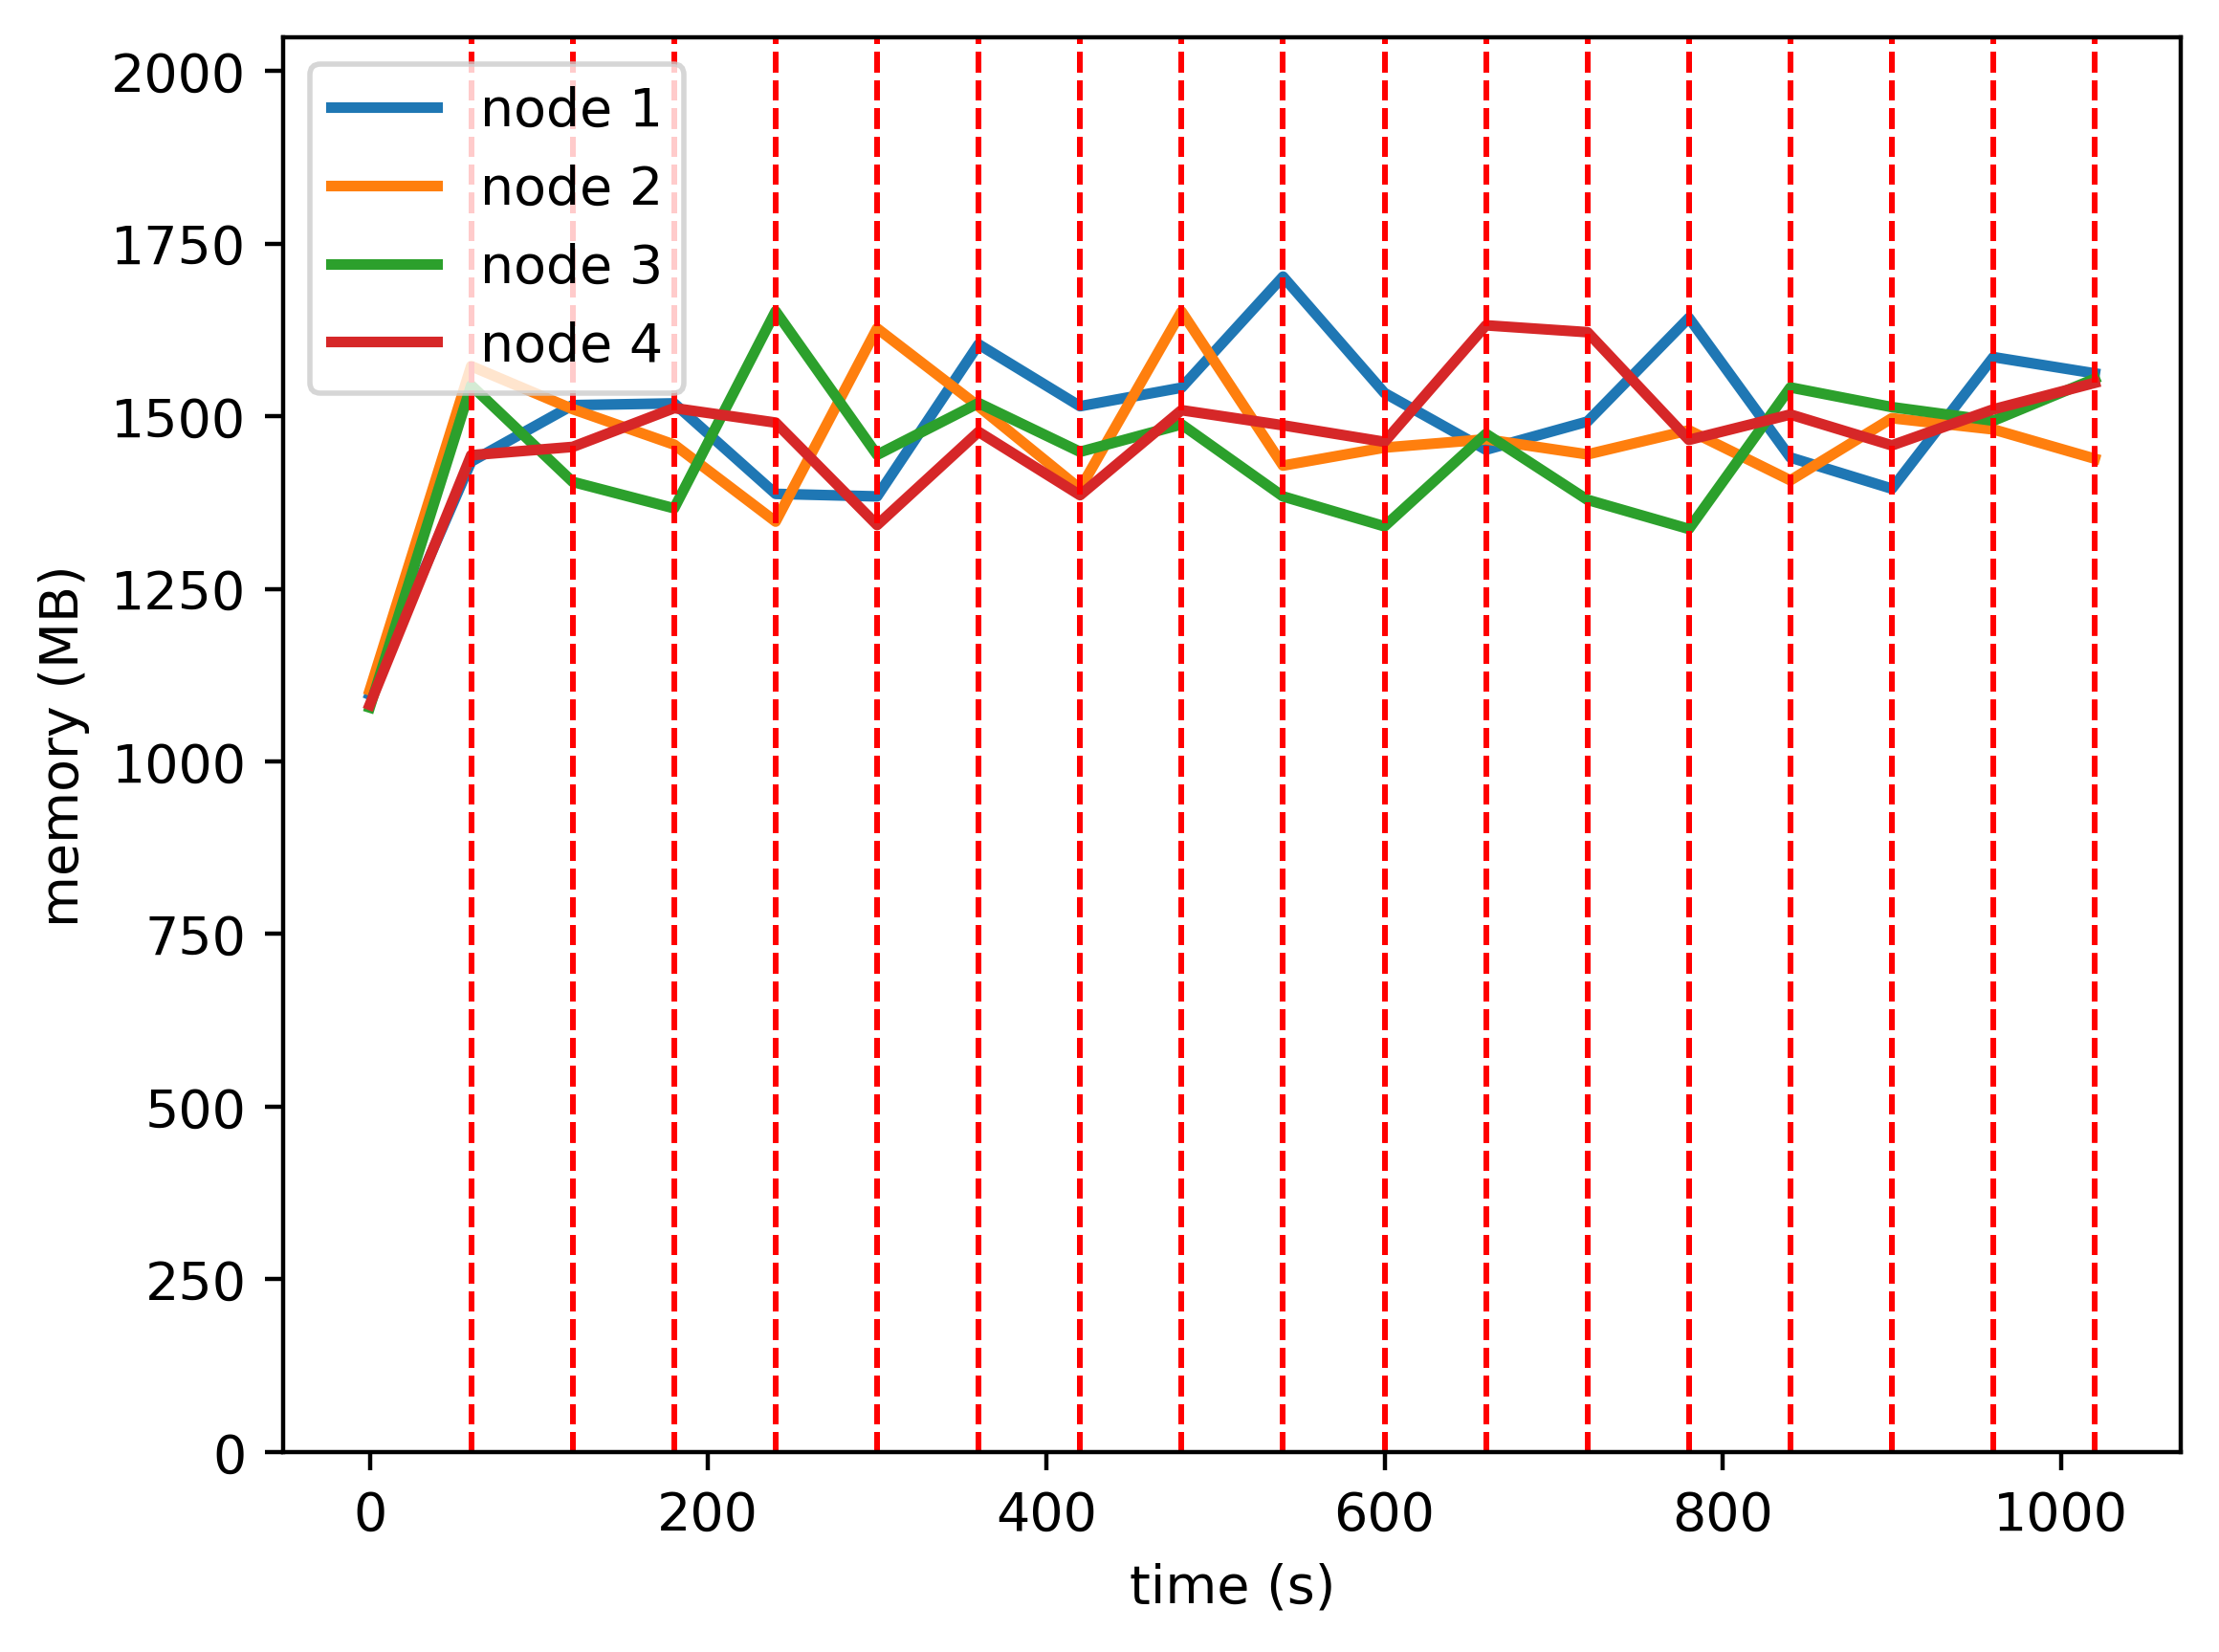

Source data for this figure (header and first rows):
timestamp, ppgcc-m02, ppgcc-m02 pod amount, ppgcc-m03, ppgcc-m03 pod amount, ppgcc-m04, ppgcc-m04 pod amount, ppgcc-m05, ppgcc-m05 pod amount
0, 1122848, 8, 1129604, 8, 1103988, 8, 1107892, 8
60, 1468688, 8, 1610216, 8, 1581696, 8, 1478152, 8
120, 1552376, 8, 1546500, 9, 1438608, 8, 1490428, 7
180, 1555016, 8, 1493832, 8, 1399404, 8, 1547980, 8
240, 1420804, 8, 1379688, 8, 1691576, 8, 1526472, 8
300, 1417040, 8, 1666196, 8, 1478660, 8, 1374540, 8
360, 1642536, 8, 1550564, 8, 1555444, 8, 1512756, 8
420, 1550796, 8, 1428332, 8, 1483148, 8, 1418848, 8
480, 1578252, 8, 1691144, 8, 1523804, 8, 1544908, 8
540, 1742988, 9, 1462728, 8, 1417016, 7, 1522468, 8
600, 1570364, 8, 1489408, 8, 1372664, 8, 1497940, 8
660, 1486280, 8, 1501684, 8, 1509812, 8, 1670728, 8
720, 1528028, 8, 1479348, 8, 1412000, 8, 1660564, 8
780, 1681808, 8, 1515060, 8, 1368752, 8, 1500876, 8
840, 1474700, 8, 1440876, 8, 1578632, 8, 1538496, 8
900, 1428500, 8, 1533012, 8, 1549468, 8, 1492692, 8
960, 1623620, 7, 1516376, 8, 1529272, 8, 1546152, 9
1020, 1599464, 8, 1472948, 8, 1591576, 8, 1585488, 8
